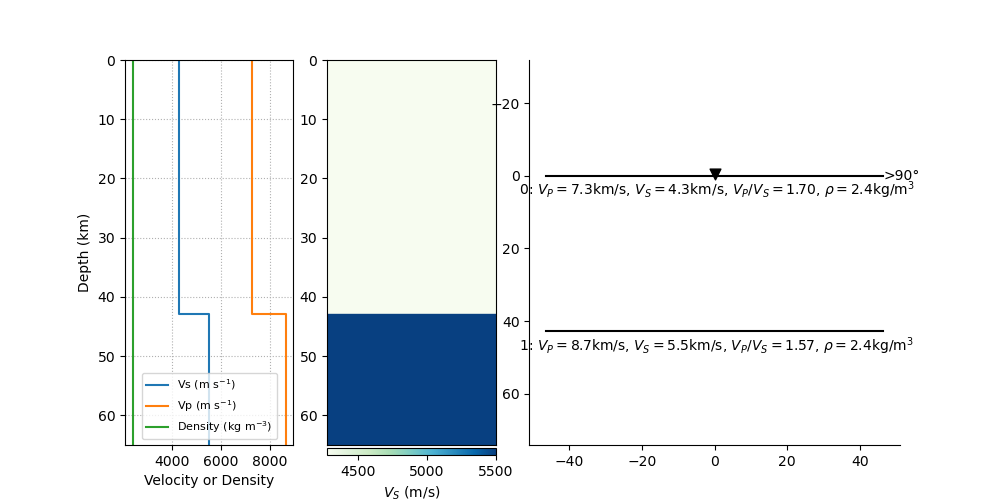

The data file committed next to this chart (first rows):
index, thickn, rho, vp, vs, dip, strike, plunge, trend, ani
0, 42837, 2417, 7275, 4273, 0.0, 0.0, 0.0, 0.0, 0.0
1, 0, 2391, 8650, 5501, 0.0, 0.0, 0.0, 0.0, 0.0
